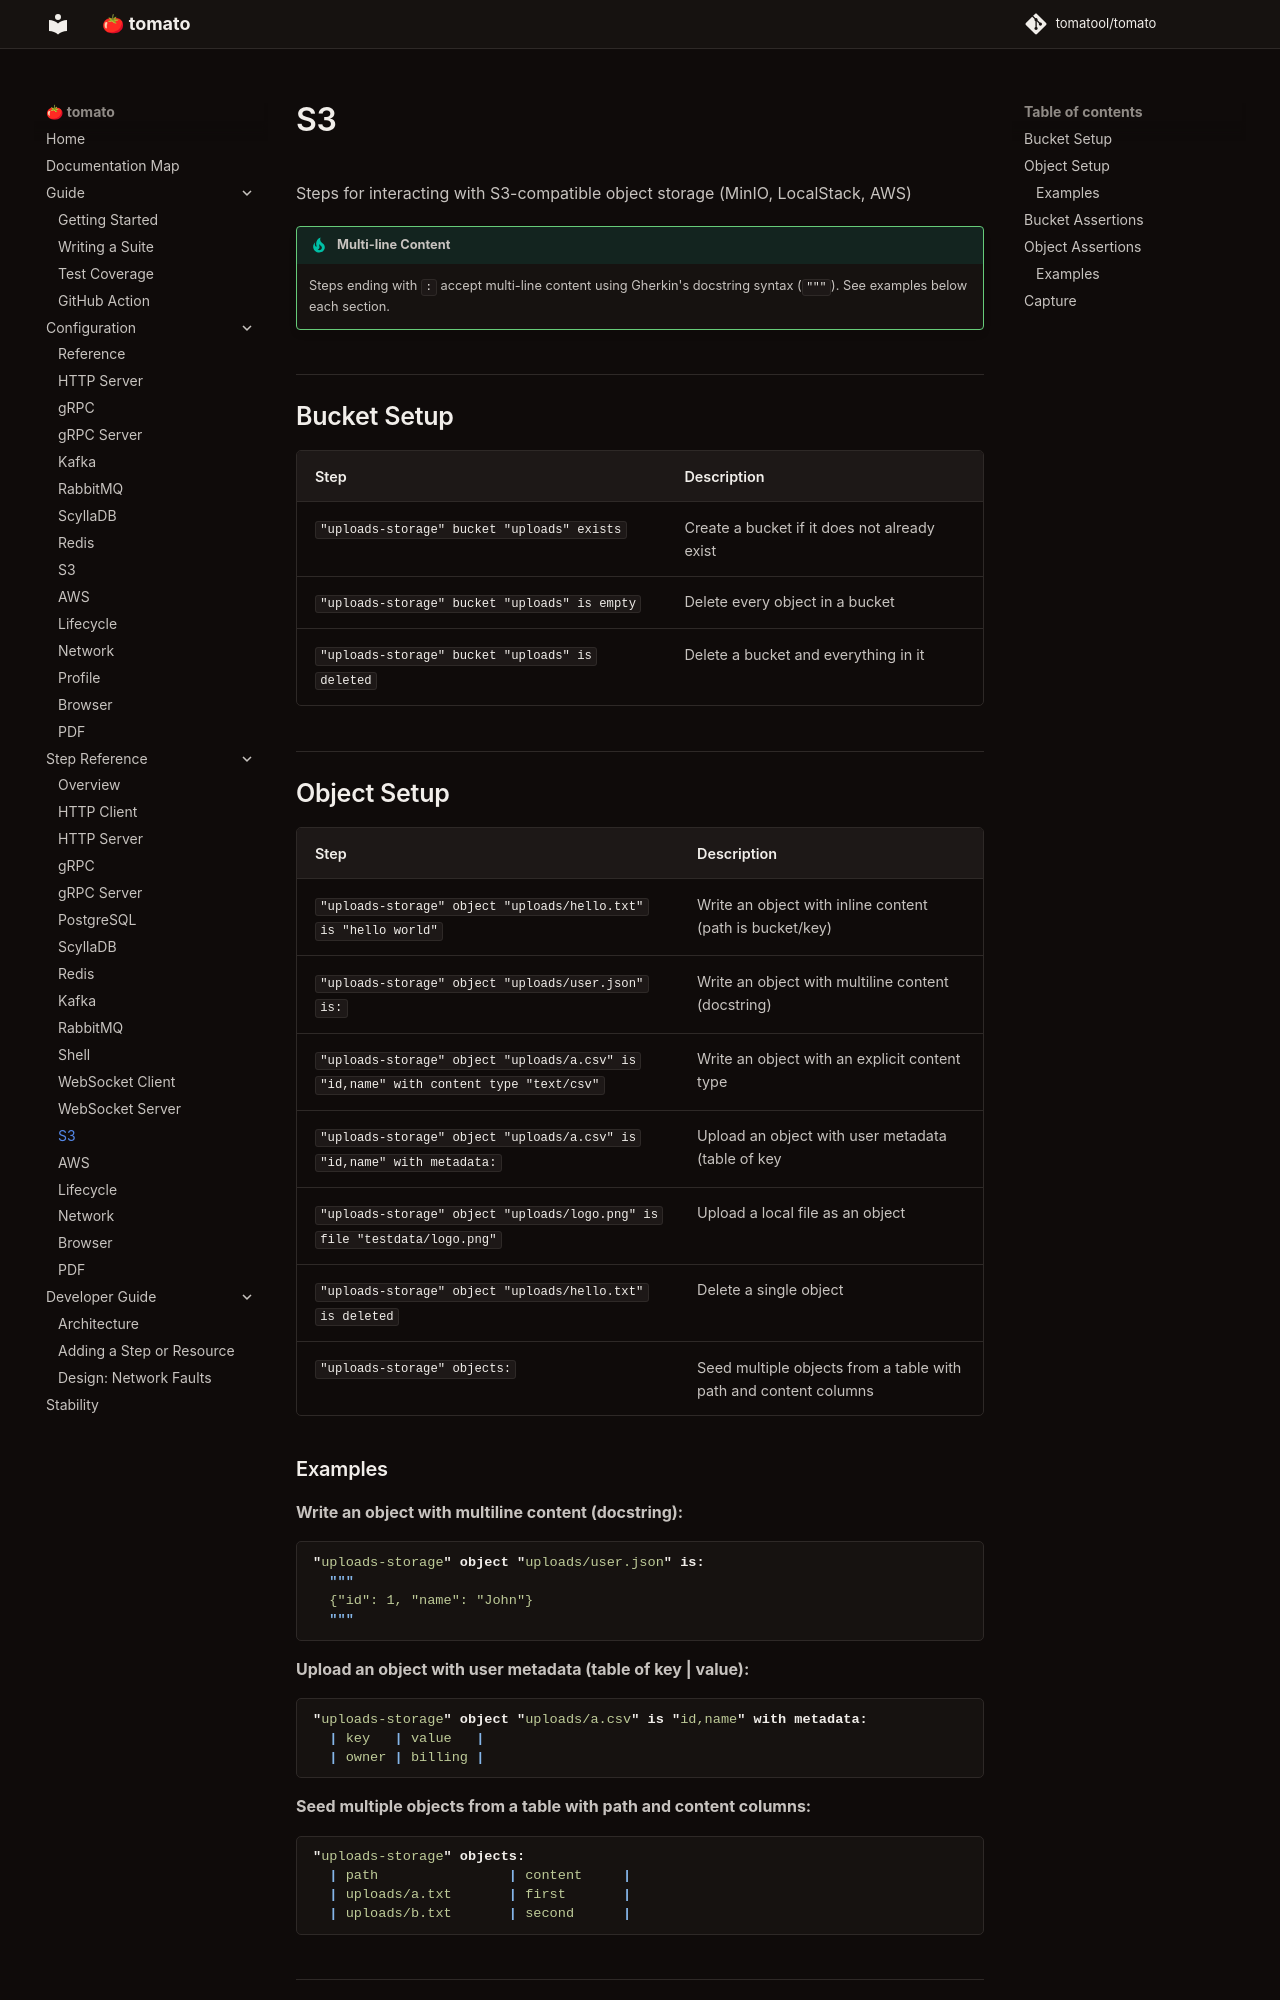

repository: tomatool/tomato · page: resources/s3/index.html · generator: mkdocs

# S3

Steps for interacting with S3-compatible object storage (MinIO, LocalStack, AWS)

!!! tip "Multi-line Content"
    Steps ending with `:` accept multi-line content using Gherkin's docstring syntax (`"""`). See examples below each section.


## Bucket Setup

| Step | Description |
|------|-------------|
| `"uploads-storage" bucket "uploads" exists` | Create a bucket if it does not already exist |
| `"uploads-storage" bucket "uploads" is empty` | Delete every object in a bucket |
| `"uploads-storage" bucket "uploads" is deleted` | Delete a bucket and everything in it |



## Object Setup

| Step | Description |
|------|-------------|
| `"uploads-storage" object "uploads/hello.txt" is "hello world"` | Write an object with inline content (path is bucket/key) |
| `"uploads-storage" object "uploads/user.json" is:` | Write an object with multiline content (docstring) |
| `"uploads-storage" object "uploads/a.csv" is "id,name" with content type "text/csv"` | Write an object with an explicit content type |
| `"uploads-storage" object "uploads/a.csv" is "id,name" with metadata:` | Upload an object with user metadata (table of key | value) |
| `"uploads-storage" object "uploads/logo.png" is file "testdata/logo.png"` | Upload a local file as an object |
| `"uploads-storage" object "uploads/hello.txt" is deleted` | Delete a single object |
| `"uploads-storage" objects:` | Seed multiple objects from a table with path and content columns |


### Examples

**Write an object with multiline content (docstring):**
```gherkin
"uploads-storage" object "uploads/user.json" is:
  """
  {"id": 1, "name": "John"}
  """
```

**Upload an object with user metadata (table of key | value):**
```gherkin
"uploads-storage" object "uploads/a.csv" is "id,name" with metadata:
  | key   | value   |
  | owner | billing |
```

**Seed multiple objects from a table with path and content columns:**
```gherkin
"uploads-storage" objects:
  | path                | content     |
  | uploads/a.txt       | first       |
  | uploads/b.txt       | second      |
```
